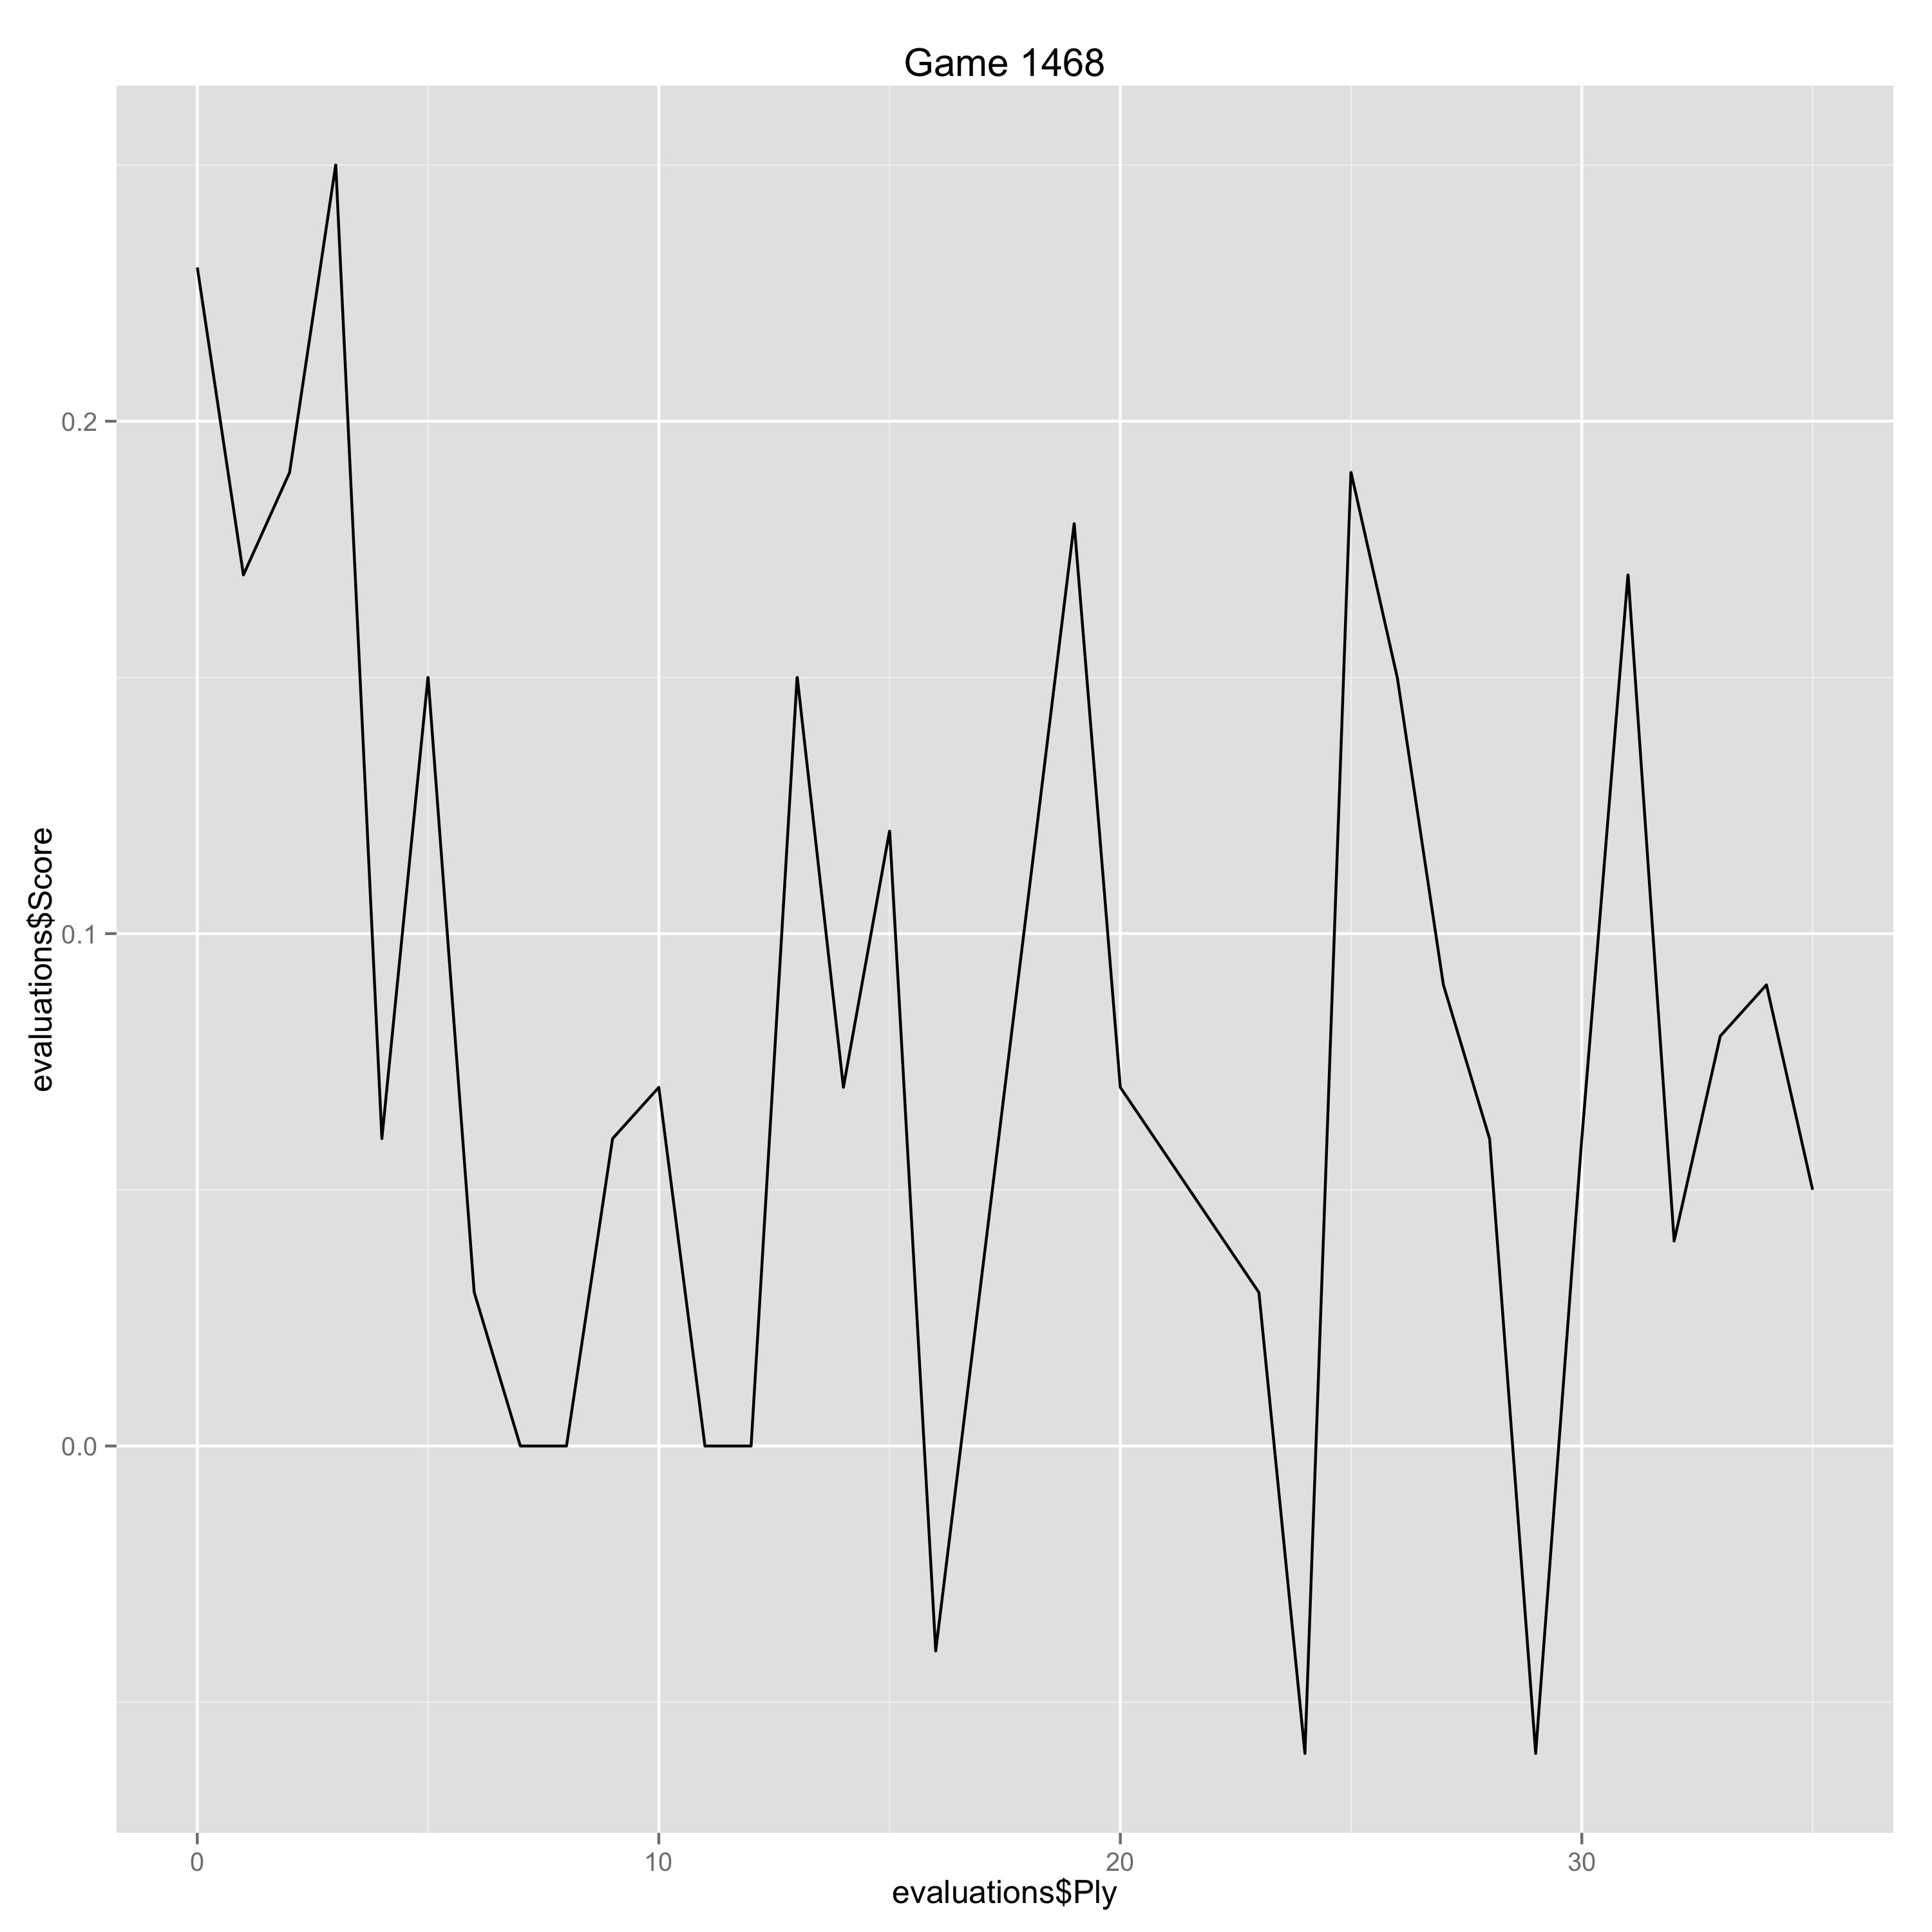

The file beside this chart, header and first rows:
Ply, Move, White, Black, Score, Eval, Comment
0, [1], e4, , 0.23, 0.23, 
1, [1], , e6, 0.17, 0.06, 
2, [2], d4, , 0.19, 0.02, 
3, [2], , d5, 0.25, -0.06, 
4, [3], Nc3, , 0.06, -0.19, 
5, [3], , Nf6, 0.15, -0.09, 
6, [4], e5, , 0.03, -0.12, 
7, [4], , Nfd7, 0.0, 0.03, 
8, [5], f4, , 0.0, 0.0, 
9, [5], , c5, 0.06, -0.06, 
10, [6], Nf3, , 0.07, 0.01, 
11, [6], , Nc6, 0.0, 0.07, 
12, [7], Be3, , 0.0, 0.0, 
13, [7], , Be7, 0.15, -0.15, 
14, [8], Qd2, , 0.07, -0.08, 
15, [8], , O-O, 0.12, -0.05, 
16, [9], dxc5, , -0.04, -0.16, 
19, [10], , Qa5, 0.18, -0.22, 
20, [11], Bxc5, , 0.07, -0.11, 
23, [12], , Bd7, 0.03, 0.04, 
24, [13], Qe3, , -0.06, -0.09, 
25, [13], , Qb6, 0.19, -0.25, 
26, [14], Nd4, , 0.15, -0.04, 
27, [14], , Nxd4, 0.09, 0.06, 
28, [15], Rxd4, , 0.06, -0.03, 
29, [15], , Rac8, -0.06, 0.12, 
30, [16], Be2, , 0.06, 0.12, 
31, [16], , Na4, 0.17, -0.11, 
32, [17], Nxa4, , 0.04, -0.13, 
33, [17], , Bxa4, 0.08, -0.04, 
34, [18], c3, , 0.09, 0.01, 
35, [18], , Bb5, 0.05, 0.04, 
